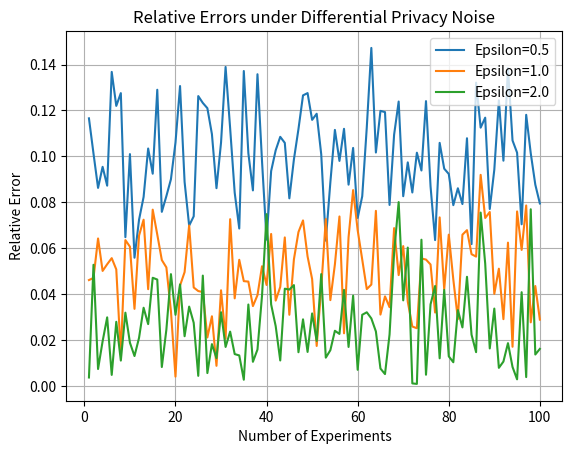

Python code for this plot:
import numpy as np
import matplotlib.pyplot as plt

rounds = np.arange(1, 101)
epsilons = [0.5, 1.0, 2.0]

for eps in epsilons:
    error = np.random.normal(0.05/eps, 0.02, size=len(rounds))
    plt.plot(rounds, np.abs(error), label=f"Epsilon={eps}")

plt.xlabel("Number of Experiments")
plt.ylabel("Relative Error")
plt.title("Relative Errors under Differential Privacy Noise")
plt.legend()
plt.grid(True)
plt.savefig("dp_relative_error.png")
plt.show()
